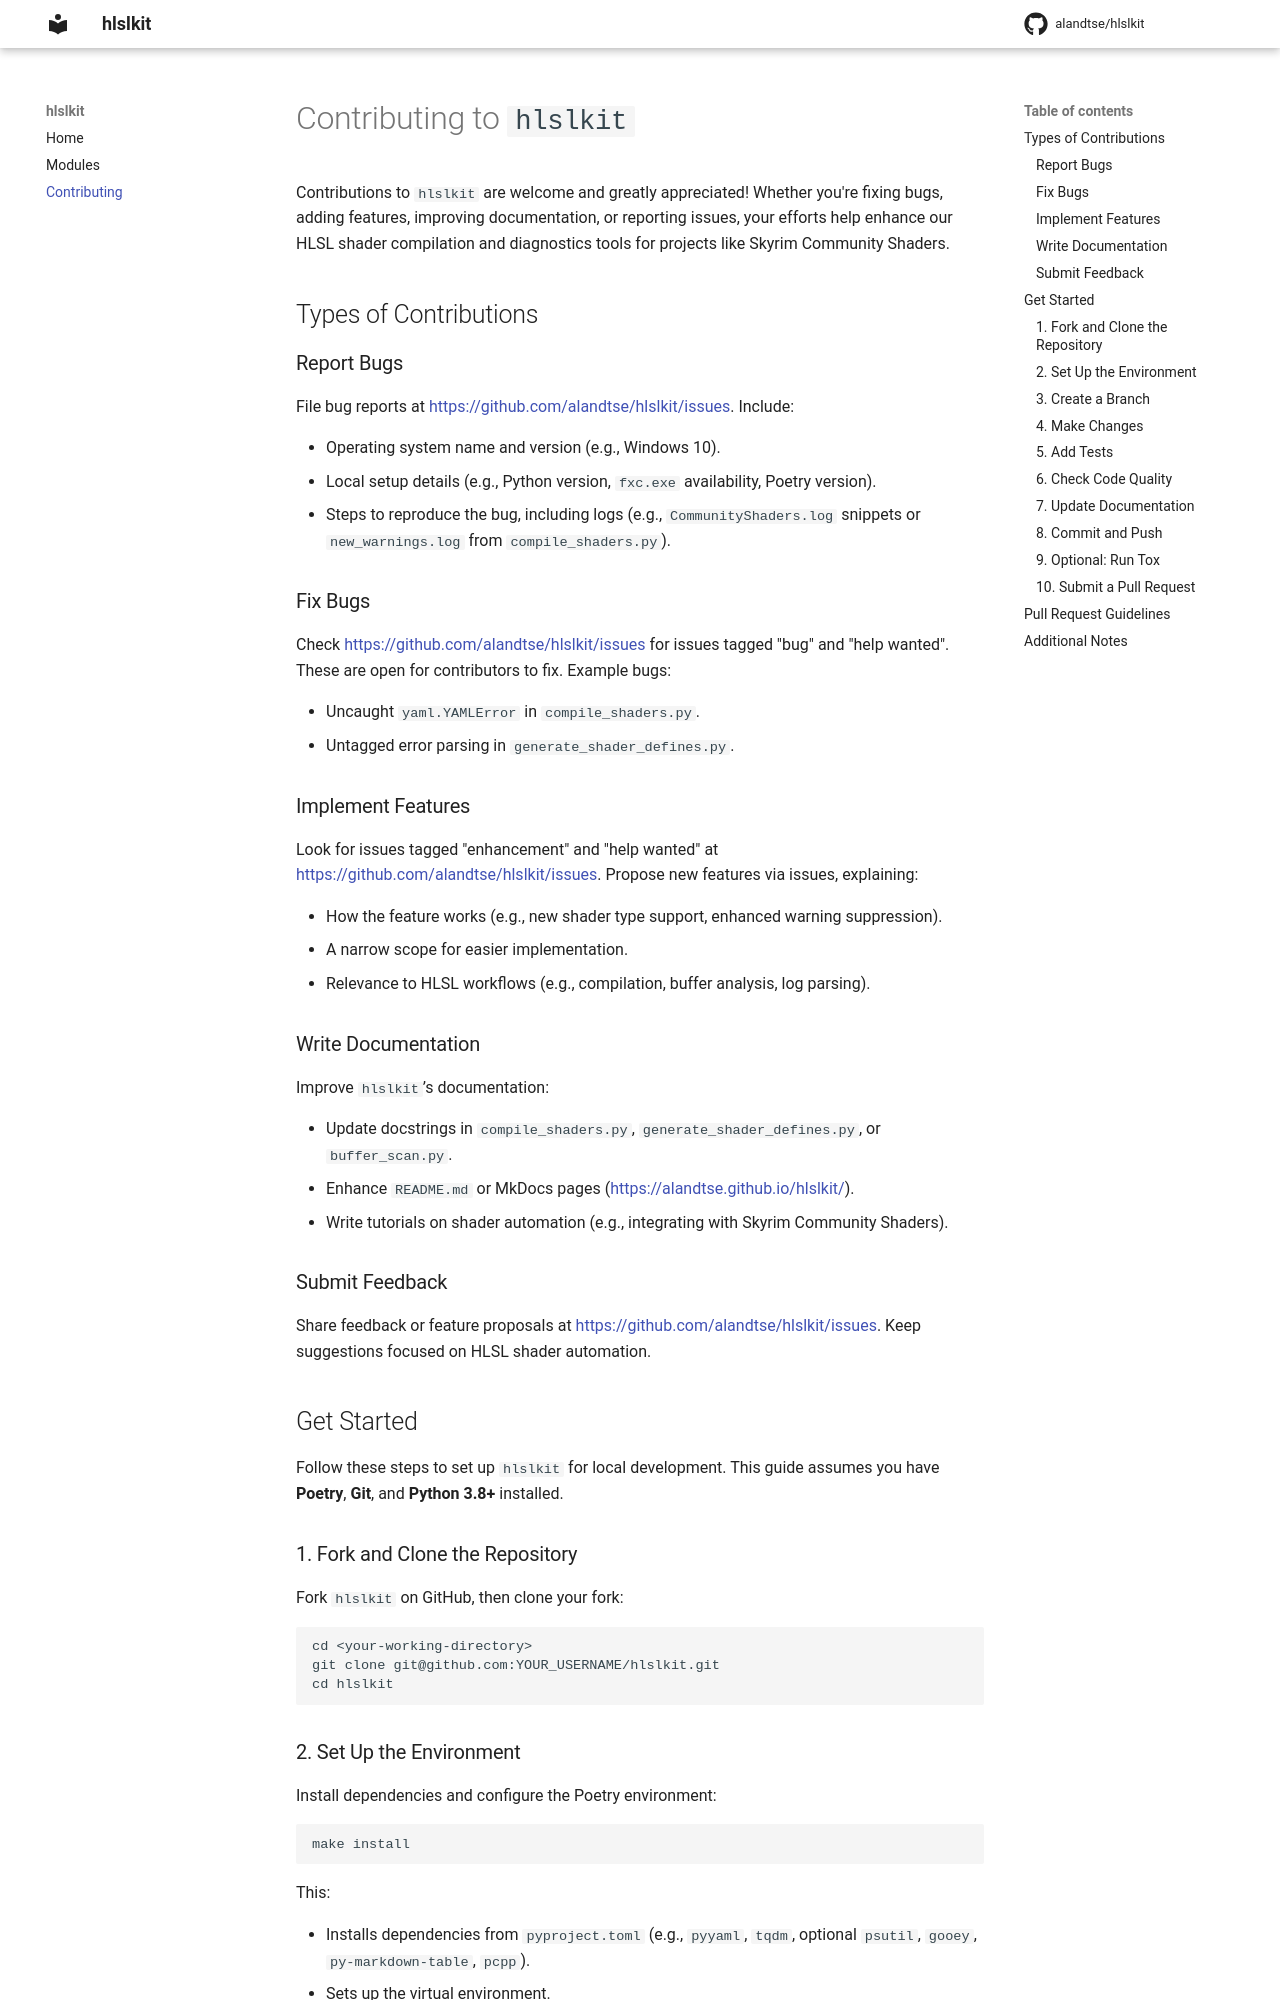

repository: alandtse/hlslkit · page: CONTRIBUTING/index.html · generator: mkdocs

# Contributing to `hlslkit`

Contributions to `hlslkit` are welcome and greatly appreciated! Whether you're fixing bugs, adding features, improving documentation, or reporting issues, your efforts help enhance our HLSL shader compilation and diagnostics tools for projects like Skyrim Community Shaders.

## Types of Contributions

### Report Bugs

File bug reports at <https://github.com/alandtse/hlslkit/issues>. Include:

- Operating system name and version (e.g., Windows 10).
- Local setup details (e.g., Python version, `fxc.exe` availability, Poetry version).
- Steps to reproduce the bug, including logs (e.g., `CommunityShaders.log` snippets or `new_warnings.log` from `compile_shaders.py`).

### Fix Bugs

Check <https://github.com/alandtse/hlslkit/issues> for issues tagged "bug" and "help wanted". These are open for contributors to fix. Example bugs:

- Uncaught `yaml.YAMLError` in `compile_shaders.py`.
- Untagged error parsing in `generate_shader_defines.py`.

### Implement Features

Look for issues tagged "enhancement" and "help wanted" at <https://github.com/alandtse/hlslkit/issues>. Propose new features via issues, explaining:

- How the feature works (e.g., new shader type support, enhanced warning suppression).
- A narrow scope for easier implementation.
- Relevance to HLSL workflows (e.g., compilation, buffer analysis, log parsing).

### Write Documentation

Improve `hlslkit`’s documentation:

- Update docstrings in `compile_shaders.py`, `generate_shader_defines.py`, or `buffer_scan.py`.
- Enhance `README.md` or MkDocs pages (<https://alandtse.github.io/hlslkit/>).
- Write tutorials on shader automation (e.g., integrating with Skyrim Community Shaders).

### Submit Feedback

Share feedback or feature proposals at <https://github.com/alandtse/hlslkit/issues>. Keep suggestions focused on HLSL shader automation.

## Get Started

Follow these steps to set up `hlslkit` for local development. This guide assumes you have **Poetry**, **Git**, and **Python 3.8+** installed.

### 1. Fork and Clone the Repository

Fork `hlslkit` on GitHub, then clone your fork:

```bash
cd <your-working-directory>
git clone git@github.com:YOUR_USERNAME/hlslkit.git
cd hlslkit
```
